Run: headless pygame with SDL's dummy video driver; simulated clock (each Clock.tick advances the game by its frame time, no real sleeping); random seed 0; keys injected as events and as key.get_pressed() state; no mouse input.
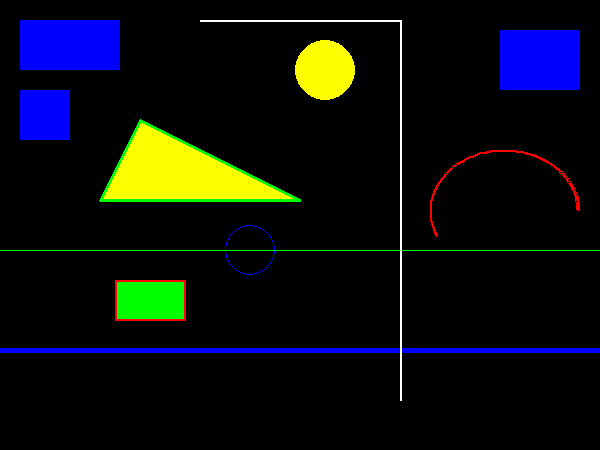
Frame 1 of 4 · flips 1–60 · no input
Frame 2 of 4 · flips 61–180 · tapped SPACE, RETURN · held RIGHT (→), D · screen unchanged from frame 1, image omitted
Frame 3 of 4 · flips 181–300 · held DOWN (↓), S · screen unchanged from frame 2, image omitted
Frame 4 of 4 · flips 301–420 · held LEFT (←), A, UP (↑), W · screen unchanged from frame 3, image omitted

The pygame program that drew these frames:

import pygame
pygame.init()
import pygame as pg
from math import pi

GREEN = (0, 255, 0)
BLUE = (0, 0, 255)
RED = (255, 0, 0)
BLACK = (0, 0, 0)
WHITE = (255, 255, 255)
YELLOW = (255, 255, 0)
#
#screen = pygame.display.set_mode((625, 450))
#screen.fill((255, 255, 255)) # Fundo Branco
#
#while True:
#    
#    # Desenha retângulos sólidos sobrepostos
#    pygame.draw.rect(screen, (255, 0, 0), (50, 20, 120, 100))
#    pygame.draw.rect(screen, (0, 255, 0), (100, 60, 120, 100))
#    pygame.draw.rect(screen, (0, 0, 255), (150, 100, 120, 100))
#
#    # Desenha retângulos contornados com larguras diferentes
#    pygame.draw.rect(screen, (255, 0, 0), (350, 20, 120, 100), 1)
#    pygame.draw.rect(screen, (0, 255, 0), (400, 60, 120, 100), 4)
#    pygame.draw.rect(screen, (0, 0, 255), (450, 100, 120, 100), 8)
#
#    pygame.display.flip()
#
#    for event in pygame.event.get():
#        if event.type == pygame.QUIT:
#            exit()
width = 600
height = 450
screen = pg.display.set_mode((width, height))

retangulos = [
    pg.Rect(20, 20, 100, 50),
    pg.Rect(20, 90, 50, 50),
    pg.Rect(500, 30, 80, 60)
]

while True:
    screen.fill(BLACK)
    for event in pg.event.get():
        if event.type == pg.QUIT:
            exit()
    
    for retangulo in retangulos:
        pg.draw.rect(screen, (0, 0, 255), retangulo)

    pg.draw.rect(screen, GREEN, [115, 280, 70, 40])
    pg.draw.rect(screen, RED, [115,280, 71, 41], 2)
    pg.draw.circle(screen, YELLOW, [325, 70], 30)
    pg.draw.circle(screen, BLUE, [250, 250], 25, True)
    pg.draw.ellipse(screen, BLACK, [250, 300, 100, 100])
    pg.draw.arc(screen, RED, [430, 150, 150, 125], pi/100, 1.13*pi, 2)
    pg.draw.line(screen, BLUE, (0, height-100), (width, height-100), 5)
    pg.draw.aaline(screen, GREEN, (0, height-200), (width, height-200))
    pg.draw.lines(screen, WHITE, False, [[400, 400], [400, 20], [200, 20]], 2)
    pg.draw.polygon(screen, YELLOW, [[140, 120], [100, 200], [300, 200]])
    pg.draw.polygon(screen, GREEN, [[140, 120], [100, 200], [300, 200]], 3)

    pygame.display.update()

    for event in pygame.event.get():
        if event.type == pygame.QUIT:
            exit()
